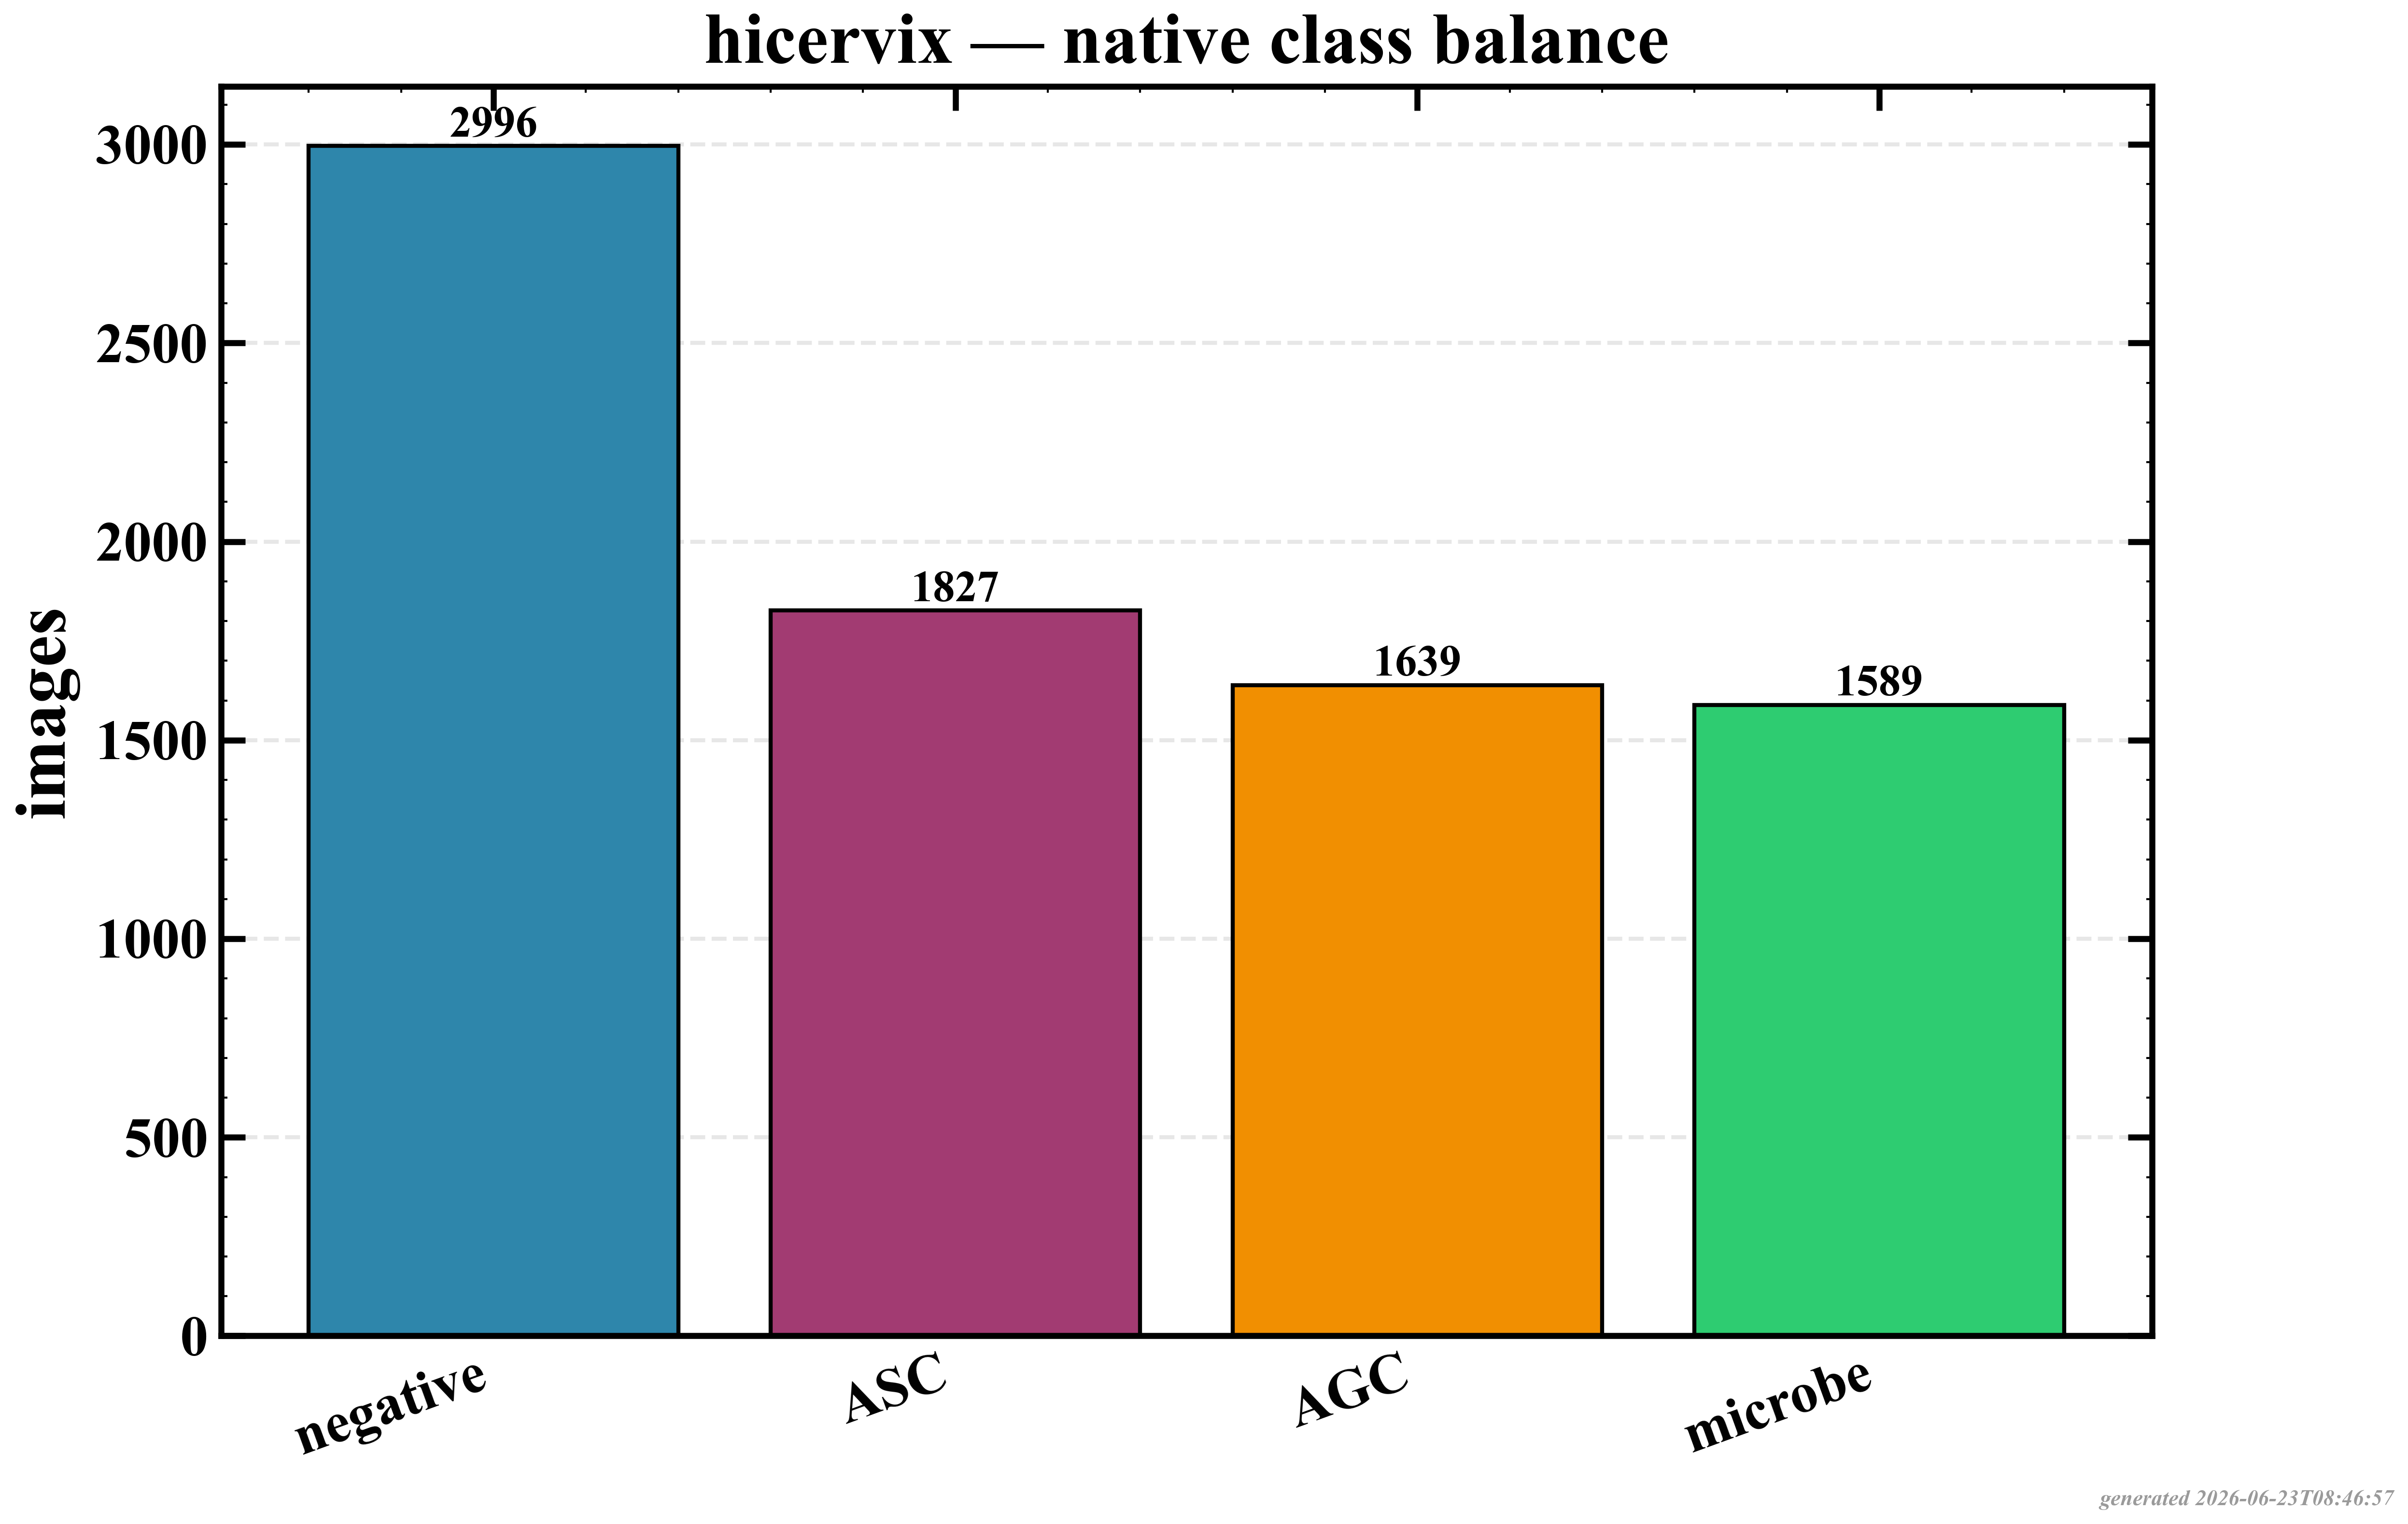

Values plotted in this chart, from the file beside it:
class, images
negative, 2996
ASC, 1827
AGC, 1639
microbe, 1589
